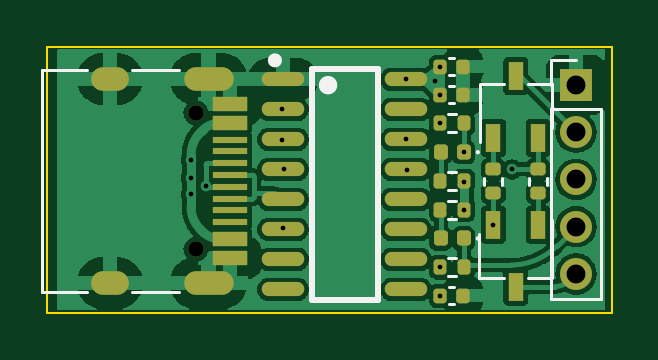
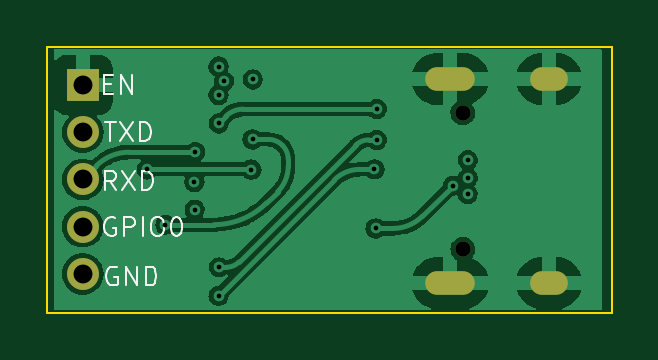
Circuit board: 13 layer files. Board 23.9 x 11.3 mm.
- bottom_copper: USB-TTL-V1-B_Cu.gbr (62609 bytes)
- bottom_mask: USB-TTL-V1-B_Mask.gbr (937 bytes)
- paste: USB-TTL-V1-B_Paste.gbr (457 bytes)
- bottom_silk: USB-TTL-V1-B_Silkscreen.gbr (4557 bytes)
- outline: USB-TTL-V1-Edge_Cuts.gbr (687 bytes)
- top_copper: USB-TTL-V1-F_Cu.gbr (79648 bytes)
- top_mask: USB-TTL-V1-F_Mask.gbr (4057 bytes)
- paste: USB-TTL-V1-F_Paste.gbr (3594 bytes)
- top_silk: USB-TTL-V1-F_Silkscreen.gbr (3128 bytes)
- inner_copper: USB-TTL-V1-In1_Cu.gbr (36692 bytes)
- inner_copper: USB-TTL-V1-In2_Cu.gbr (49292 bytes)
- drill: USB-TTL-V1-NPTH.drl (369 bytes)
- drill: USB-TTL-V1-PTH.drl (1042 bytes)

=== bottom_copper: USB-TTL-V1-B_Cu.gbr (62609 bytes, source omitted) ===
=== bottom_mask: USB-TTL-V1-B_Mask.gbr ===
%TF.GenerationSoftware,KiCad,Pcbnew,(6.0.2)*%
%TF.CreationDate,2022-03-06T10:13:05+08:00*%
%TF.ProjectId,USB-TTL-V1,5553422d-5454-44c2-9d56-312e6b696361,rev?*%
%TF.SameCoordinates,Original*%
%TF.FileFunction,Soldermask,Bot*%
%TF.FilePolarity,Negative*%
%FSLAX46Y46*%
G04 Gerber Fmt 4.6, Leading zero omitted, Abs format (unit mm)*
G04 Created by KiCad (PCBNEW (6.0.2)) date 2022-03-06 10:13:05*
%MOMM*%
%LPD*%
G01*
G04 APERTURE LIST*
%ADD10C,0.650000*%
%ADD11O,1.600000X1.000000*%
%ADD12O,2.100000X1.000000*%
%ADD13R,1.350000X1.350000*%
%ADD14O,1.350000X1.350000*%
G04 APERTURE END LIST*
D10*
%TO.C,J2*%
X109110000Y-90180000D03*
X109110000Y-84400000D03*
D11*
X105460000Y-91610000D03*
D12*
X109640000Y-91610000D03*
D11*
X105460000Y-82970000D03*
D12*
X109640000Y-82970000D03*
%TD*%
D13*
%TO.C,J1*%
X125200000Y-83225000D03*
D14*
X125200000Y-85225000D03*
X125200000Y-87225000D03*
X125200000Y-89225000D03*
X125200000Y-91225000D03*
%TD*%
M02*

=== paste: USB-TTL-V1-B_Paste.gbr ===
%TF.GenerationSoftware,KiCad,Pcbnew,(6.0.2)*%
%TF.CreationDate,2022-03-06T10:13:05+08:00*%
%TF.ProjectId,USB-TTL-V1,5553422d-5454-44c2-9d56-312e6b696361,rev?*%
%TF.SameCoordinates,Original*%
%TF.FileFunction,Paste,Bot*%
%TF.FilePolarity,Positive*%
%FSLAX46Y46*%
G04 Gerber Fmt 4.6, Leading zero omitted, Abs format (unit mm)*
G04 Created by KiCad (PCBNEW (6.0.2)) date 2022-03-06 10:13:05*
%MOMM*%
%LPD*%
G01*
G04 APERTURE LIST*
G04 APERTURE END LIST*
M02*

=== bottom_silk: USB-TTL-V1-B_Silkscreen.gbr ===
%TF.GenerationSoftware,KiCad,Pcbnew,(6.0.2)*%
%TF.CreationDate,2022-03-06T10:13:05+08:00*%
%TF.ProjectId,USB-TTL-V1,5553422d-5454-44c2-9d56-312e6b696361,rev?*%
%TF.SameCoordinates,Original*%
%TF.FileFunction,Legend,Bot*%
%TF.FilePolarity,Positive*%
%FSLAX46Y46*%
G04 Gerber Fmt 4.6, Leading zero omitted, Abs format (unit mm)*
G04 Created by KiCad (PCBNEW (6.0.2)) date 2022-03-06 10:13:05*
%MOMM*%
%LPD*%
G01*
G04 APERTURE LIST*
%ADD10C,0.100000*%
G04 APERTURE END LIST*
D10*
X123759523Y-90950000D02*
X123835714Y-90911904D01*
X123950000Y-90911904D01*
X124064285Y-90950000D01*
X124140476Y-91026190D01*
X124178571Y-91102380D01*
X124216666Y-91254761D01*
X124216666Y-91369047D01*
X124178571Y-91521428D01*
X124140476Y-91597619D01*
X124064285Y-91673809D01*
X123950000Y-91711904D01*
X123873809Y-91711904D01*
X123759523Y-91673809D01*
X123721428Y-91635714D01*
X123721428Y-91369047D01*
X123873809Y-91369047D01*
X123378571Y-91711904D02*
X123378571Y-90911904D01*
X122921428Y-91711904D01*
X122921428Y-90911904D01*
X122540476Y-91711904D02*
X122540476Y-90911904D01*
X122350000Y-90911904D01*
X122235714Y-90950000D01*
X122159523Y-91026190D01*
X122121428Y-91102380D01*
X122083333Y-91254761D01*
X122083333Y-91369047D01*
X122121428Y-91521428D01*
X122159523Y-91597619D01*
X122235714Y-91673809D01*
X122350000Y-91711904D01*
X122540476Y-91711904D01*
X124259523Y-84811904D02*
X123802380Y-84811904D01*
X124030952Y-85611904D02*
X124030952Y-84811904D01*
X123611904Y-84811904D02*
X123078571Y-85611904D01*
X123078571Y-84811904D02*
X123611904Y-85611904D01*
X122773809Y-85611904D02*
X122773809Y-84811904D01*
X122583333Y-84811904D01*
X122469047Y-84850000D01*
X122392857Y-84926190D01*
X122354761Y-85002380D01*
X122316666Y-85154761D01*
X122316666Y-85269047D01*
X122354761Y-85421428D01*
X122392857Y-85497619D01*
X122469047Y-85573809D01*
X122583333Y-85611904D01*
X122773809Y-85611904D01*
X123824540Y-88865497D02*
X123900730Y-88827401D01*
X124015016Y-88827401D01*
X124129302Y-88865497D01*
X124205492Y-88941687D01*
X124243588Y-89017877D01*
X124281683Y-89170258D01*
X124281683Y-89284544D01*
X124243588Y-89436925D01*
X124205492Y-89513116D01*
X124129302Y-89589306D01*
X124015016Y-89627401D01*
X123938826Y-89627401D01*
X123824540Y-89589306D01*
X123786445Y-89551211D01*
X123786445Y-89284544D01*
X123938826Y-89284544D01*
X123443588Y-89627401D02*
X123443588Y-88827401D01*
X123138826Y-88827401D01*
X123062635Y-88865497D01*
X123024540Y-88903592D01*
X122986445Y-88979782D01*
X122986445Y-89094068D01*
X123024540Y-89170258D01*
X123062635Y-89208354D01*
X123138826Y-89246449D01*
X123443588Y-89246449D01*
X122643588Y-89627401D02*
X122643588Y-88827401D01*
X122110254Y-88827401D02*
X121957873Y-88827401D01*
X121881683Y-88865497D01*
X121805492Y-88941687D01*
X121767397Y-89094068D01*
X121767397Y-89360735D01*
X121805492Y-89513116D01*
X121881683Y-89589306D01*
X121957873Y-89627401D01*
X122110254Y-89627401D01*
X122186445Y-89589306D01*
X122262635Y-89513116D01*
X122300730Y-89360735D01*
X122300730Y-89094068D01*
X122262635Y-88941687D01*
X122186445Y-88865497D01*
X122110254Y-88827401D01*
X121272159Y-88827401D02*
X121195968Y-88827401D01*
X121119778Y-88865497D01*
X121081683Y-88903592D01*
X121043588Y-88979782D01*
X121005492Y-89132163D01*
X121005492Y-89322639D01*
X121043588Y-89475020D01*
X121081683Y-89551211D01*
X121119778Y-89589306D01*
X121195968Y-89627401D01*
X121272159Y-89627401D01*
X121348349Y-89589306D01*
X121386445Y-89551211D01*
X121424540Y-89475020D01*
X121462635Y-89322639D01*
X121462635Y-89132163D01*
X121424540Y-88979782D01*
X121386445Y-88903592D01*
X121348349Y-88865497D01*
X121272159Y-88827401D01*
X123783333Y-87661904D02*
X124050000Y-87280952D01*
X124240476Y-87661904D02*
X124240476Y-86861904D01*
X123935714Y-86861904D01*
X123859523Y-86900000D01*
X123821428Y-86938095D01*
X123783333Y-87014285D01*
X123783333Y-87128571D01*
X123821428Y-87204761D01*
X123859523Y-87242857D01*
X123935714Y-87280952D01*
X124240476Y-87280952D01*
X123516666Y-86861904D02*
X122983333Y-87661904D01*
X122983333Y-86861904D02*
X123516666Y-87661904D01*
X122678571Y-87661904D02*
X122678571Y-86861904D01*
X122488095Y-86861904D01*
X122373809Y-86900000D01*
X122297619Y-86976190D01*
X122259523Y-87052380D01*
X122221428Y-87204761D01*
X122221428Y-87319047D01*
X122259523Y-87471428D01*
X122297619Y-87547619D01*
X122373809Y-87623809D01*
X122488095Y-87661904D01*
X122678571Y-87661904D01*
X124290476Y-83192857D02*
X124023809Y-83192857D01*
X123909523Y-83611904D02*
X124290476Y-83611904D01*
X124290476Y-82811904D01*
X123909523Y-82811904D01*
X123566666Y-83611904D02*
X123566666Y-82811904D01*
X123109523Y-83611904D01*
X123109523Y-82811904D01*
M02*

=== outline: USB-TTL-V1-Edge_Cuts.gbr ===
%TF.GenerationSoftware,KiCad,Pcbnew,(6.0.2)*%
%TF.CreationDate,2022-03-06T10:13:05+08:00*%
%TF.ProjectId,USB-TTL-V1,5553422d-5454-44c2-9d56-312e6b696361,rev?*%
%TF.SameCoordinates,Original*%
%TF.FileFunction,Profile,NP*%
%FSLAX46Y46*%
G04 Gerber Fmt 4.6, Leading zero omitted, Abs format (unit mm)*
G04 Created by KiCad (PCBNEW (6.0.2)) date 2022-03-06 10:13:05*
%MOMM*%
%LPD*%
G01*
G04 APERTURE LIST*
%TA.AperFunction,Profile*%
%ADD10C,0.100000*%
%TD*%
G04 APERTURE END LIST*
D10*
X102800000Y-81600000D02*
X126700000Y-81600000D01*
X126700000Y-81600000D02*
X126700000Y-92870000D01*
X126700000Y-92870000D02*
X102800000Y-92870000D01*
X102800000Y-92870000D02*
X102800000Y-81600000D01*
M02*

=== top_copper: USB-TTL-V1-F_Cu.gbr (79648 bytes, source omitted) ===
=== top_mask: USB-TTL-V1-F_Mask.gbr ===
%TF.GenerationSoftware,KiCad,Pcbnew,(6.0.2)*%
%TF.CreationDate,2022-03-06T10:13:05+08:00*%
%TF.ProjectId,USB-TTL-V1,5553422d-5454-44c2-9d56-312e6b696361,rev?*%
%TF.SameCoordinates,Original*%
%TF.FileFunction,Soldermask,Top*%
%TF.FilePolarity,Negative*%
%FSLAX46Y46*%
G04 Gerber Fmt 4.6, Leading zero omitted, Abs format (unit mm)*
G04 Created by KiCad (PCBNEW (6.0.2)) date 2022-03-06 10:13:05*
%MOMM*%
%LPD*%
G01*
G04 APERTURE LIST*
G04 Aperture macros list*
%AMRoundRect*
0 Rectangle with rounded corners*
0 $1 Rounding radius*
0 $2 $3 $4 $5 $6 $7 $8 $9 X,Y pos of 4 corners*
0 Add a 4 corners polygon primitive as box body*
4,1,4,$2,$3,$4,$5,$6,$7,$8,$9,$2,$3,0*
0 Add four circle primitives for the rounded corners*
1,1,$1+$1,$2,$3*
1,1,$1+$1,$4,$5*
1,1,$1+$1,$6,$7*
1,1,$1+$1,$8,$9*
0 Add four rect primitives between the rounded corners*
20,1,$1+$1,$2,$3,$4,$5,0*
20,1,$1+$1,$4,$5,$6,$7,0*
20,1,$1+$1,$6,$7,$8,$9,0*
20,1,$1+$1,$8,$9,$2,$3,0*%
G04 Aperture macros list end*
%ADD10C,0.650000*%
%ADD11R,1.450000X0.600000*%
%ADD12R,1.450000X0.300000*%
%ADD13O,1.600000X1.000000*%
%ADD14O,2.100000X1.000000*%
%ADD15RoundRect,0.135000X-0.135000X-0.185000X0.135000X-0.185000X0.135000X0.185000X-0.135000X0.185000X0*%
%ADD16RoundRect,0.135000X-0.185000X0.135000X-0.185000X-0.135000X0.185000X-0.135000X0.185000X0.135000X0*%
%ADD17RoundRect,0.140000X-0.140000X-0.170000X0.140000X-0.170000X0.140000X0.170000X-0.140000X0.170000X0*%
%ADD18RoundRect,0.147500X0.147500X0.172500X-0.147500X0.172500X-0.147500X-0.172500X0.147500X-0.172500X0*%
%ADD19R,0.650000X1.220000*%
%ADD20RoundRect,0.135000X0.135000X0.185000X-0.135000X0.185000X-0.135000X-0.185000X0.135000X-0.185000X0*%
%ADD21R,1.350000X1.350000*%
%ADD22O,1.350000X1.350000*%
%ADD23RoundRect,0.135000X0.185000X-0.135000X0.185000X0.135000X-0.185000X0.135000X-0.185000X-0.135000X0*%
%ADD24O,1.800000X0.600000*%
G04 APERTURE END LIST*
D10*
%TO.C,J2*%
X109110000Y-90180000D03*
X109110000Y-84400000D03*
D11*
X110555000Y-84040000D03*
X110555000Y-84840000D03*
D12*
X110555000Y-86040000D03*
X110555000Y-87040000D03*
X110555000Y-87540000D03*
X110555000Y-88540000D03*
D11*
X110555000Y-89740000D03*
X110555000Y-90540000D03*
X110555000Y-90540000D03*
X110555000Y-89740000D03*
D12*
X110555000Y-89040000D03*
X110555000Y-88040000D03*
X110555000Y-86540000D03*
X110555000Y-85540000D03*
D11*
X110555000Y-84840000D03*
X110555000Y-84040000D03*
D13*
X105460000Y-91610000D03*
D14*
X109640000Y-91610000D03*
D13*
X105460000Y-82970000D03*
D14*
X109640000Y-82970000D03*
%TD*%
D15*
%TO.C,R2*%
X119440000Y-90942342D03*
X120460000Y-90942342D03*
%TD*%
D16*
%TO.C,R4*%
X121700000Y-86790000D03*
X121700000Y-87810000D03*
%TD*%
D17*
%TO.C,C3*%
X119450000Y-92150000D03*
X120410000Y-92150000D03*
%TD*%
D18*
%TO.C,D3*%
X120435000Y-86071718D03*
X119465000Y-86071718D03*
%TD*%
D19*
%TO.C,Q1*%
X123600000Y-89140000D03*
X121700000Y-89140000D03*
X122650000Y-91760000D03*
%TD*%
D17*
%TO.C,C1*%
X119450000Y-82448750D03*
X120410000Y-82448750D03*
%TD*%
D20*
%TO.C,R1*%
X120460000Y-84854062D03*
X119440000Y-84854062D03*
%TD*%
D17*
%TO.C,C2*%
X119450000Y-83646406D03*
X120410000Y-83646406D03*
%TD*%
D19*
%TO.C,Q2*%
X121700000Y-85460000D03*
X123600000Y-85460000D03*
X122650000Y-82840000D03*
%TD*%
D21*
%TO.C,J1*%
X125200000Y-83225000D03*
D22*
X125200000Y-85225000D03*
X125200000Y-87225000D03*
X125200000Y-89225000D03*
X125200000Y-91225000D03*
%TD*%
D23*
%TO.C,R3*%
X123600000Y-87810000D03*
X123600000Y-86790000D03*
%TD*%
D18*
%TO.C,D2*%
X120435000Y-89724686D03*
X119465000Y-89724686D03*
%TD*%
D20*
%TO.C,R5*%
X120460000Y-88507030D03*
X119440000Y-88507030D03*
%TD*%
D24*
%TO.C,U1*%
X112800000Y-82990000D03*
X112800000Y-84260000D03*
X112800000Y-85530000D03*
X112800000Y-86800000D03*
X112800000Y-88070000D03*
X112800000Y-89340000D03*
X112800000Y-90610000D03*
X112800000Y-91880000D03*
X118000000Y-91880000D03*
X118000000Y-90610000D03*
X118000000Y-89340000D03*
X118000000Y-88070000D03*
X118000000Y-86800000D03*
X118000000Y-85530000D03*
X118000000Y-84260000D03*
X118000000Y-82990000D03*
%TD*%
D20*
%TO.C,R6*%
X120460000Y-87289374D03*
X119440000Y-87289374D03*
%TD*%
M02*

=== paste: USB-TTL-V1-F_Paste.gbr ===
%TF.GenerationSoftware,KiCad,Pcbnew,(6.0.2)*%
%TF.CreationDate,2022-03-06T10:13:05+08:00*%
%TF.ProjectId,USB-TTL-V1,5553422d-5454-44c2-9d56-312e6b696361,rev?*%
%TF.SameCoordinates,Original*%
%TF.FileFunction,Paste,Top*%
%TF.FilePolarity,Positive*%
%FSLAX46Y46*%
G04 Gerber Fmt 4.6, Leading zero omitted, Abs format (unit mm)*
G04 Created by KiCad (PCBNEW (6.0.2)) date 2022-03-06 10:13:05*
%MOMM*%
%LPD*%
G01*
G04 APERTURE LIST*
G04 Aperture macros list*
%AMRoundRect*
0 Rectangle with rounded corners*
0 $1 Rounding radius*
0 $2 $3 $4 $5 $6 $7 $8 $9 X,Y pos of 4 corners*
0 Add a 4 corners polygon primitive as box body*
4,1,4,$2,$3,$4,$5,$6,$7,$8,$9,$2,$3,0*
0 Add four circle primitives for the rounded corners*
1,1,$1+$1,$2,$3*
1,1,$1+$1,$4,$5*
1,1,$1+$1,$6,$7*
1,1,$1+$1,$8,$9*
0 Add four rect primitives between the rounded corners*
20,1,$1+$1,$2,$3,$4,$5,0*
20,1,$1+$1,$4,$5,$6,$7,0*
20,1,$1+$1,$6,$7,$8,$9,0*
20,1,$1+$1,$8,$9,$2,$3,0*%
G04 Aperture macros list end*
%ADD10R,1.450000X0.600000*%
%ADD11R,1.450000X0.300000*%
%ADD12RoundRect,0.135000X-0.135000X-0.185000X0.135000X-0.185000X0.135000X0.185000X-0.135000X0.185000X0*%
%ADD13RoundRect,0.135000X-0.185000X0.135000X-0.185000X-0.135000X0.185000X-0.135000X0.185000X0.135000X0*%
%ADD14RoundRect,0.140000X-0.140000X-0.170000X0.140000X-0.170000X0.140000X0.170000X-0.140000X0.170000X0*%
%ADD15RoundRect,0.147500X0.147500X0.172500X-0.147500X0.172500X-0.147500X-0.172500X0.147500X-0.172500X0*%
%ADD16R,0.650000X1.220000*%
%ADD17RoundRect,0.135000X0.135000X0.185000X-0.135000X0.185000X-0.135000X-0.185000X0.135000X-0.185000X0*%
%ADD18RoundRect,0.135000X0.185000X-0.135000X0.185000X0.135000X-0.185000X0.135000X-0.185000X-0.135000X0*%
%ADD19O,1.800000X0.600000*%
G04 APERTURE END LIST*
D10*
%TO.C,J2*%
X110555000Y-84040000D03*
X110555000Y-84840000D03*
D11*
X110555000Y-86040000D03*
X110555000Y-87040000D03*
X110555000Y-87540000D03*
X110555000Y-88540000D03*
D10*
X110555000Y-89740000D03*
X110555000Y-90540000D03*
X110555000Y-90540000D03*
X110555000Y-89740000D03*
D11*
X110555000Y-89040000D03*
X110555000Y-88040000D03*
X110555000Y-86540000D03*
X110555000Y-85540000D03*
D10*
X110555000Y-84840000D03*
X110555000Y-84040000D03*
%TD*%
D12*
%TO.C,R2*%
X119440000Y-90942342D03*
X120460000Y-90942342D03*
%TD*%
D13*
%TO.C,R4*%
X121700000Y-86790000D03*
X121700000Y-87810000D03*
%TD*%
D14*
%TO.C,C3*%
X119450000Y-92150000D03*
X120410000Y-92150000D03*
%TD*%
D15*
%TO.C,D3*%
X120435000Y-86071718D03*
X119465000Y-86071718D03*
%TD*%
D16*
%TO.C,Q1*%
X123600000Y-89140000D03*
X121700000Y-89140000D03*
X122650000Y-91760000D03*
%TD*%
D14*
%TO.C,C1*%
X119450000Y-82448750D03*
X120410000Y-82448750D03*
%TD*%
D17*
%TO.C,R1*%
X120460000Y-84854062D03*
X119440000Y-84854062D03*
%TD*%
D14*
%TO.C,C2*%
X119450000Y-83646406D03*
X120410000Y-83646406D03*
%TD*%
D16*
%TO.C,Q2*%
X121700000Y-85460000D03*
X123600000Y-85460000D03*
X122650000Y-82840000D03*
%TD*%
D18*
%TO.C,R3*%
X123600000Y-87810000D03*
X123600000Y-86790000D03*
%TD*%
D15*
%TO.C,D2*%
X120435000Y-89724686D03*
X119465000Y-89724686D03*
%TD*%
D17*
%TO.C,R5*%
X120460000Y-88507030D03*
X119440000Y-88507030D03*
%TD*%
D19*
%TO.C,U1*%
X112800000Y-82990000D03*
X112800000Y-84260000D03*
X112800000Y-85530000D03*
X112800000Y-86800000D03*
X112800000Y-88070000D03*
X112800000Y-89340000D03*
X112800000Y-90610000D03*
X112800000Y-91880000D03*
X118000000Y-91880000D03*
X118000000Y-90610000D03*
X118000000Y-89340000D03*
X118000000Y-88070000D03*
X118000000Y-86800000D03*
X118000000Y-85530000D03*
X118000000Y-84260000D03*
X118000000Y-82990000D03*
%TD*%
D17*
%TO.C,R6*%
X120460000Y-87289374D03*
X119440000Y-87289374D03*
%TD*%
M02*

=== top_silk: USB-TTL-V1-F_Silkscreen.gbr ===
%TF.GenerationSoftware,KiCad,Pcbnew,(6.0.2)*%
%TF.CreationDate,2022-03-06T10:13:05+08:00*%
%TF.ProjectId,USB-TTL-V1,5553422d-5454-44c2-9d56-312e6b696361,rev?*%
%TF.SameCoordinates,Original*%
%TF.FileFunction,Legend,Top*%
%TF.FilePolarity,Positive*%
%FSLAX46Y46*%
G04 Gerber Fmt 4.6, Leading zero omitted, Abs format (unit mm)*
G04 Created by KiCad (PCBNEW (6.0.2)) date 2022-03-06 10:13:05*
%MOMM*%
%LPD*%
G01*
G04 APERTURE LIST*
%ADD10C,0.120000*%
%ADD11C,0.100000*%
%ADD12C,0.254000*%
%ADD13C,0.400000*%
%ADD14C,0.300000*%
G04 APERTURE END LIST*
D10*
%TO.C,J2*%
X108410000Y-91990000D02*
X106410000Y-91990000D01*
X104510000Y-82590000D02*
X102610000Y-82590000D01*
X102610000Y-82590000D02*
X102610000Y-91990000D01*
X104510000Y-91990000D02*
X102610000Y-91990000D01*
X108410000Y-82590000D02*
X106410000Y-82590000D01*
%TO.C,R2*%
X119796359Y-91322342D02*
X120103641Y-91322342D01*
X119796359Y-90562342D02*
X120103641Y-90562342D01*
%TO.C,R4*%
X121320000Y-87146359D02*
X121320000Y-87453641D01*
X122080000Y-87146359D02*
X122080000Y-87453641D01*
%TO.C,C3*%
X119822164Y-92510000D02*
X120037836Y-92510000D01*
X119822164Y-91790000D02*
X120037836Y-91790000D01*
D11*
%TO.C,D3*%
X121090000Y-86071718D02*
G75*
G03*
X121090000Y-86071718I-50000J0D01*
G01*
D10*
%TO.C,Q1*%
X122150000Y-91400000D02*
X121100000Y-91400000D01*
X121100000Y-91400000D02*
X121100000Y-89550000D01*
X124150000Y-91400000D02*
X123150000Y-91400000D01*
X124160000Y-91380000D02*
X124160000Y-88950000D01*
%TO.C,C1*%
X119822164Y-82088750D02*
X120037836Y-82088750D01*
X119822164Y-82808750D02*
X120037836Y-82808750D01*
%TO.C,R1*%
X120103641Y-85234062D02*
X119796359Y-85234062D01*
X120103641Y-84474062D02*
X119796359Y-84474062D01*
%TO.C,C2*%
X119822164Y-84006406D02*
X120037836Y-84006406D01*
X119822164Y-83286406D02*
X120037836Y-83286406D01*
%TO.C,Q2*%
X121140000Y-83220000D02*
X121140000Y-85650000D01*
X121150000Y-83200000D02*
X122150000Y-83200000D01*
X123150000Y-83200000D02*
X124200000Y-83200000D01*
X124200000Y-83200000D02*
X124200000Y-85050000D01*
%TO.C,J1*%
X124140000Y-83225000D02*
X124140000Y-82165000D01*
X124140000Y-82165000D02*
X125200000Y-82165000D01*
X124140000Y-84225000D02*
X124140000Y-92285000D01*
X124140000Y-84225000D02*
X126260000Y-84225000D01*
X124140000Y-92285000D02*
X126260000Y-92285000D01*
X126260000Y-84225000D02*
X126260000Y-92285000D01*
%TO.C,R3*%
X123220000Y-87453641D02*
X123220000Y-87146359D01*
X123980000Y-87453641D02*
X123980000Y-87146359D01*
D11*
%TO.C,D2*%
X121090000Y-89724686D02*
G75*
G03*
X121090000Y-89724686I-50000J0D01*
G01*
D10*
%TO.C,R5*%
X120103641Y-88887030D02*
X119796359Y-88887030D01*
X120103641Y-88127030D02*
X119796359Y-88127030D01*
D12*
%TO.C,U1*%
X114000000Y-92335000D02*
X116800000Y-92335000D01*
X114000000Y-82535000D02*
X114000000Y-92335000D01*
X114000000Y-82535000D02*
X116800000Y-82535000D01*
X116800000Y-82535000D02*
X116800000Y-92335000D01*
D13*
X114900000Y-83235000D02*
G75*
G03*
X114900000Y-83235000I-200000J0D01*
G01*
D14*
X112600000Y-82185000D02*
G75*
G03*
X112600000Y-82185000I-150000J0D01*
G01*
D10*
%TO.C,R6*%
X120103641Y-86909374D02*
X119796359Y-86909374D01*
X120103641Y-87669374D02*
X119796359Y-87669374D01*
%TD*%
M02*

=== inner_copper: USB-TTL-V1-In1_Cu.gbr (36692 bytes, source omitted) ===
=== inner_copper: USB-TTL-V1-In2_Cu.gbr (49292 bytes, source omitted) ===
=== drill: USB-TTL-V1-NPTH.drl ===
M48
; DRILL file {KiCad (6.0.2)} date Sun Mar  6 10:13:08 2022
; FORMAT={-:-/ absolute / metric / decimal}
; #@! TF.CreationDate,2022-03-06T10:13:08+08:00
; #@! TF.GenerationSoftware,Kicad,Pcbnew,(6.0.2)
; #@! TF.FileFunction,NonPlated,1,4,NPTH
FMAT,2
METRIC
; #@! TA.AperFunction,NonPlated,NPTH,ComponentDrill
T1C0.650
%
G90
G05
T1
X109.11Y-84.4
X109.11Y-90.18
T0
M30

=== drill: USB-TTL-V1-PTH.drl ===
M48
; DRILL file {KiCad (6.0.2)} date Sun Mar  6 10:13:08 2022
; FORMAT={-:-/ absolute / metric / decimal}
; #@! TF.CreationDate,2022-03-06T10:13:08+08:00
; #@! TF.GenerationSoftware,Kicad,Pcbnew,(6.0.2)
; #@! TF.FileFunction,Plated,1,4,PTH
FMAT,2
METRIC
; #@! TA.AperFunction,Plated,PTH,ViaDrill
T1C0.200
; #@! TA.AperFunction,Plated,PTH,ComponentDrill
T2C0.600
; #@! TA.AperFunction,Plated,PTH,ComponentDrill
T3C0.800
%
G90
G05
T1
X108.9Y-86.4
X108.9Y-87.15
X108.9Y-87.85
X109.53Y-87.49
X112.75Y-84.25
X112.75Y-85.55
X112.8Y-89.3
X112.85Y-86.8
X118.0Y-82.99
X118.01Y-85.53
X118.06Y-86.81
X119.22Y-83.07
X119.44Y-84.854
X119.44Y-90.942
X119.45Y-82.449
X119.45Y-83.646
X119.45Y-92.15
X120.435Y-86.072
X120.46Y-88.507
X120.471Y-87.334
X121.7Y-89.14
X122.48Y-86.8
T3
X125.2Y-83.225
X125.2Y-85.225
X125.2Y-87.225
X125.2Y-89.225
X125.2Y-91.225
T2
G00X105.76Y-82.97
M15
G01X105.16Y-82.97
M16
G05
G00X105.76Y-91.61
M15
G01X105.16Y-91.61
M16
G05
G00X110.19Y-82.97
M15
G01X109.09Y-82.97
M16
G05
G00X110.19Y-91.61
M15
G01X109.09Y-91.61
M16
G05
T0
M30
